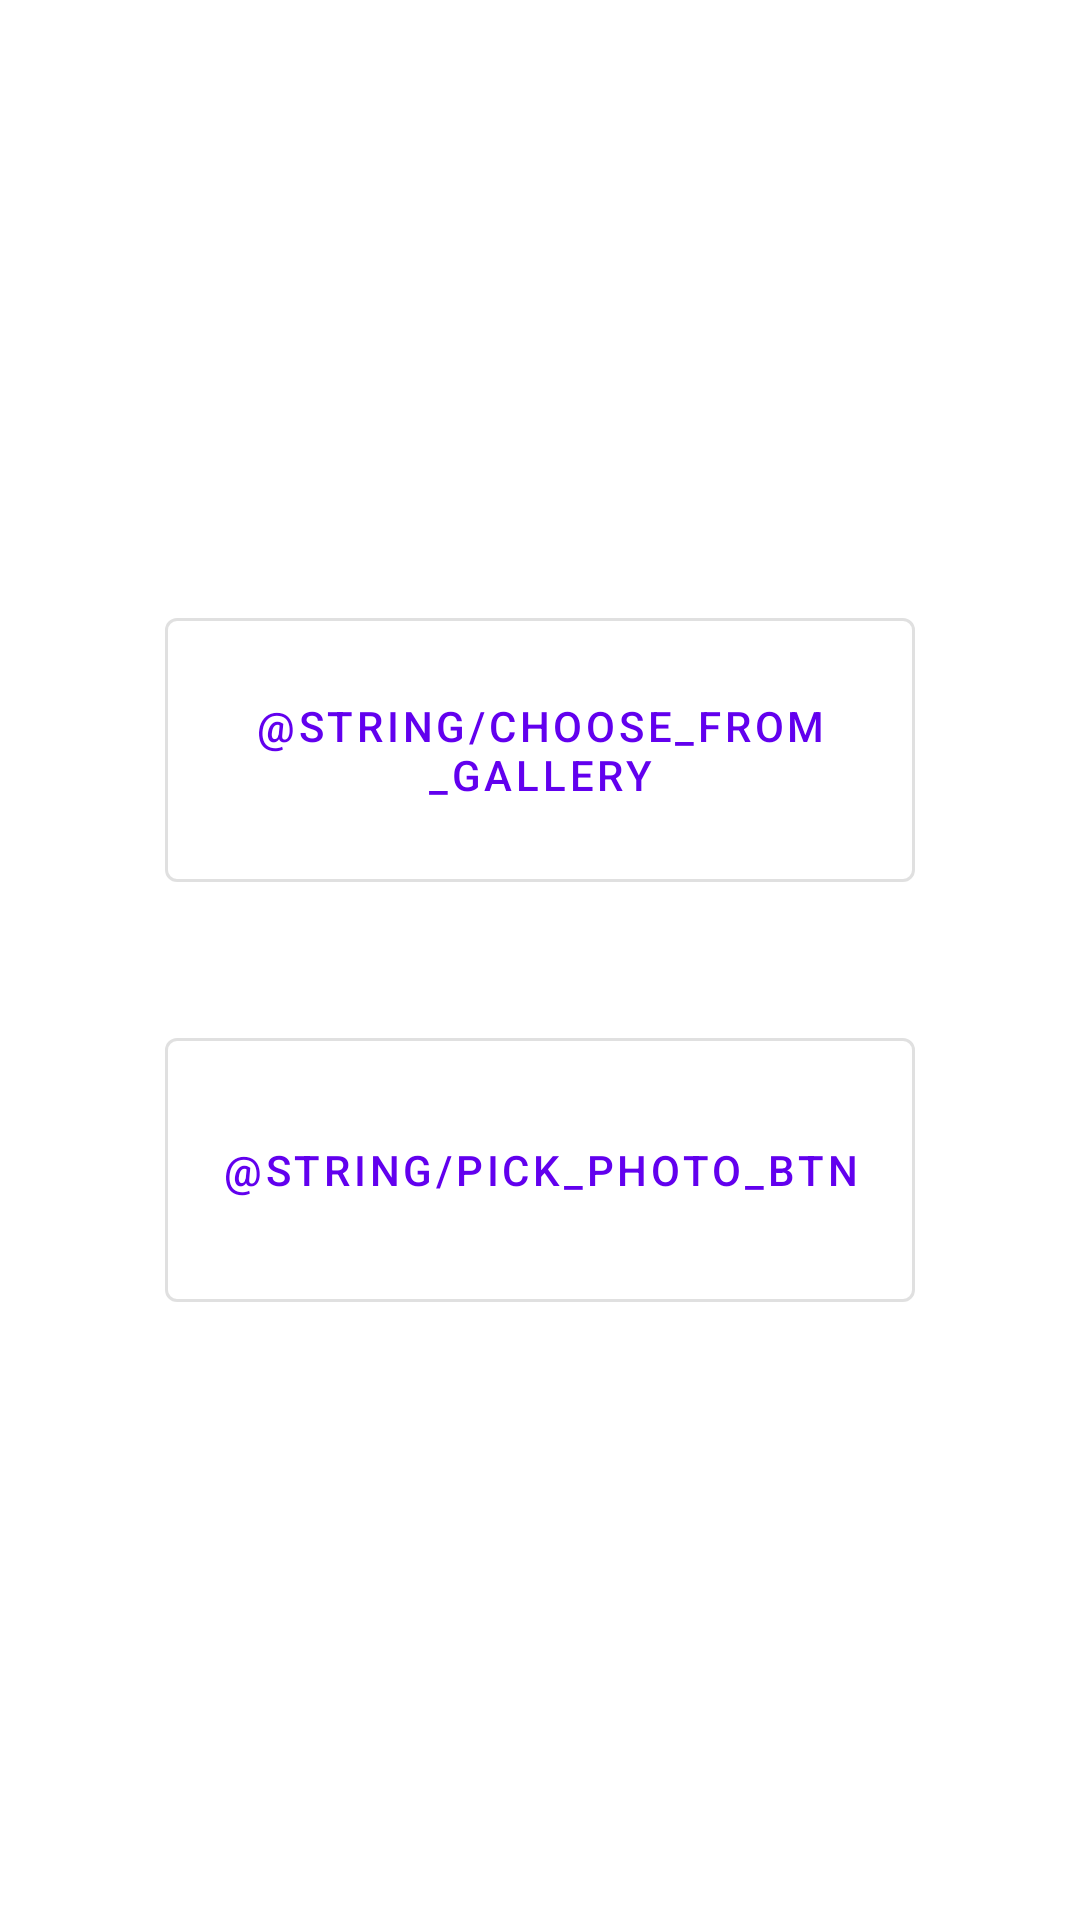

Write the Android layout XML for this screen, with the resource values it uses.
<!-- AndroidManifest.xml: application theme Theme.ProjetIHM -->
<!-- res/layout/activity_pick_photo.xml -->
<?xml version="1.0" encoding="utf-8"?>
<LinearLayout
	xmlns:android="http://schemas.android.com/apk/res/android"
	xmlns:tools="http://schemas.android.com/tools"
	android:layout_width="match_parent"
	android:layout_height="match_parent"
	tools:context=".PickPhotoActivity"
	android:orientation="vertical"
	android:gravity="center"
	>

	<com.google.android.material.button.MaterialButton
		android:id="@+id/choose_from_gallery_btn"
		android:layout_width="250dp"
		android:layout_height="100dp"
		android:layout_margin="20dp"
		android:text="@string/choose_from_gallery"
		style="?attr/materialButtonOutlinedStyle"
		/>

	<com.google.android.material.button.MaterialButton
		android:id="@+id/pick_photo_btn"
		android:layout_width="250dp"
		android:layout_height="100dp"
		android:layout_margin="20dp"
		android:text="@string/pick_photo_btn"
		style="?attr/materialButtonOutlinedStyle"
		/>

</LinearLayout>
<!-- resources referenced by this layout -->
<resources>
  <style name="Theme.ProjetIHM" parent="Theme.MaterialComponents.DayNight.DarkActionBar">
  		
  		<item name="colorPrimary">@color/purple_500</item>
  		<item name="colorPrimaryVariant">@color/purple_700</item>
  		<item name="colorOnPrimary">@color/white</item>
  		
  		<item name="colorSecondary">@color/teal_200</item>
  		<item name="colorSecondaryVariant">@color/teal_700</item>
  		<item name="colorOnSecondary">@color/black</item>
  		
  		<item name="android:statusBarColor" tools:targetApi="l">?attr/colorPrimaryVariant</item>
  		
  	</style>
  <color name="purple_500">#FF6200EE</color>
  <color name="purple_700">#FF3700B3</color>
  <color name="white">#FFFFFFFF</color>
  <color name="teal_200">#FF03DAC5</color>
  <color name="teal_700">#FF018786</color>
  <color name="black">#FF000000</color>
</resources>
